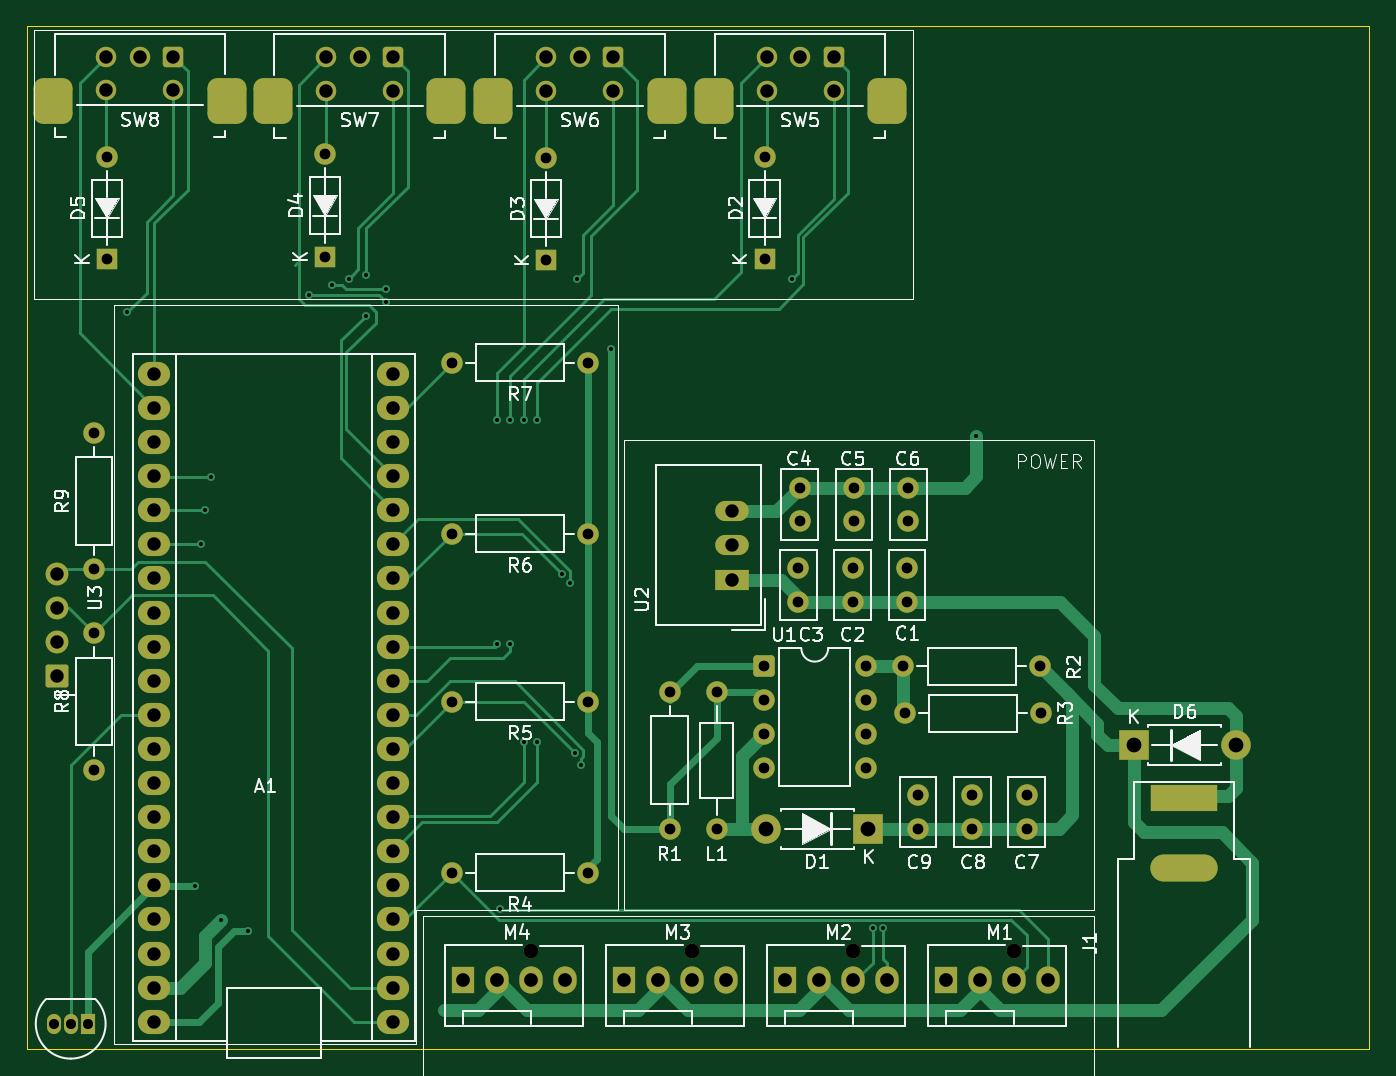
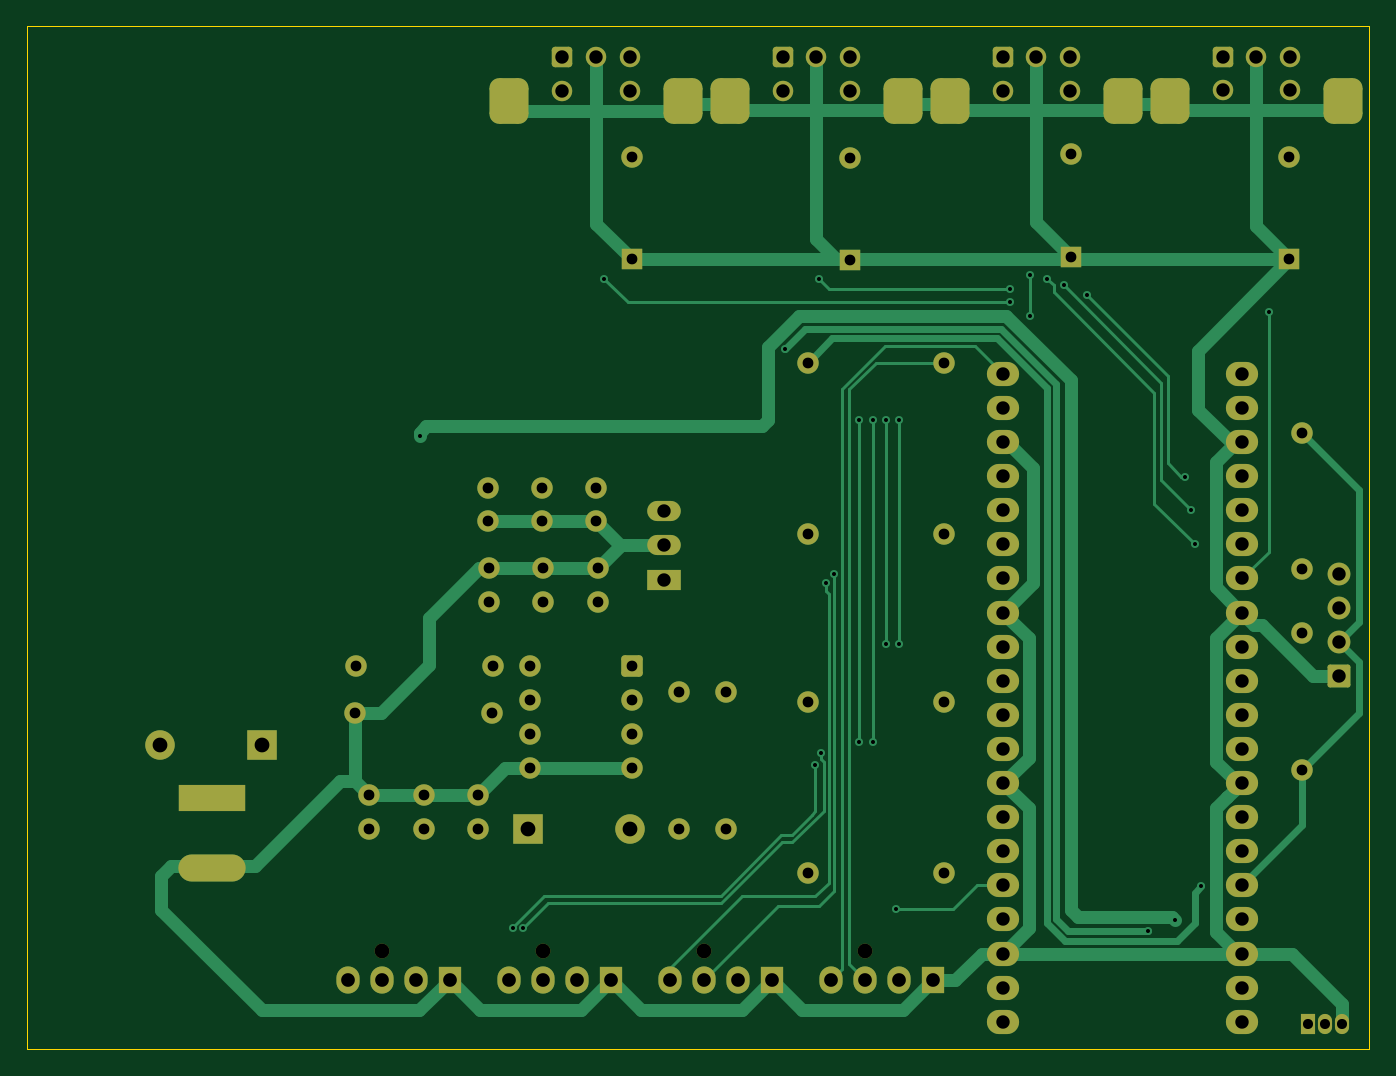
Circuit board: 11 layer files. Board 100.0 x 76.2 mm.
- bottom_copper: Something-B_Cu.gbr (26524 bytes)
- bottom_mask: Something-B_Mask.gbr (7411 bytes)
- paste: Something-B_Paste.gbr (469 bytes)
- bottom_silk: Something-B_Silkscreen.gbr (470 bytes)
- outline: Something-Edge_Cuts.gbr (639 bytes)
- top_copper: Something-F_Cu.gbr (29328 bytes)
- top_mask: Something-F_Mask.gbr (7411 bytes)
- paste: Something-F_Paste.gbr (469 bytes)
- top_silk: Something-F_Silkscreen.gbr (71409 bytes)
- drill: Something-NPTH.drl (415 bytes)
- drill: Something-PTH.drl (4394 bytes)

=== bottom_copper: Something-B_Cu.gbr (26524 bytes, source omitted) ===
=== bottom_mask: Something-B_Mask.gbr (7411 bytes, source omitted) ===
=== paste: Something-B_Paste.gbr ===
%TF.GenerationSoftware,KiCad,Pcbnew,10.0.1*%
%TF.CreationDate,2026-08-19T00:10:16+02:00*%
%TF.ProjectId,Something,536f6d65-7468-4696-9e67-2e6b69636164,rev?*%
%TF.SameCoordinates,Original*%
%TF.FileFunction,Paste,Bot*%
%TF.FilePolarity,Positive*%
%FSLAX46Y46*%
G04 Gerber Fmt 4.6, Leading zero omitted, Abs format (unit mm)*
G04 Created by KiCad (PCBNEW 10.0.1) date 2026-08-19 00:10:16*
%MOMM*%
%LPD*%
G01*
G04 APERTURE LIST*
G04 APERTURE END LIST*
M02*

=== bottom_silk: Something-B_Silkscreen.gbr ===
%TF.GenerationSoftware,KiCad,Pcbnew,10.0.1*%
%TF.CreationDate,2026-08-19T00:10:16+02:00*%
%TF.ProjectId,Something,536f6d65-7468-4696-9e67-2e6b69636164,rev?*%
%TF.SameCoordinates,Original*%
%TF.FileFunction,Legend,Bot*%
%TF.FilePolarity,Positive*%
%FSLAX46Y46*%
G04 Gerber Fmt 4.6, Leading zero omitted, Abs format (unit mm)*
G04 Created by KiCad (PCBNEW 10.0.1) date 2026-08-19 00:10:16*
%MOMM*%
%LPD*%
G01*
G04 APERTURE LIST*
G04 APERTURE END LIST*
M02*

=== outline: Something-Edge_Cuts.gbr ===
%TF.GenerationSoftware,KiCad,Pcbnew,10.0.1*%
%TF.CreationDate,2026-08-19T00:10:16+02:00*%
%TF.ProjectId,Something,536f6d65-7468-4696-9e67-2e6b69636164,rev?*%
%TF.SameCoordinates,Original*%
%TF.FileFunction,Profile,NP*%
%FSLAX46Y46*%
G04 Gerber Fmt 4.6, Leading zero omitted, Abs format (unit mm)*
G04 Created by KiCad (PCBNEW 10.0.1) date 2026-08-19 00:10:16*
%MOMM*%
%LPD*%
G01*
G04 APERTURE LIST*
%TA.AperFunction,Profile*%
%ADD10C,0.050000*%
%TD*%
G04 APERTURE END LIST*
D10*
X-364500000Y-99190000D02*
X-264500000Y-99190000D01*
X-264500000Y-175400000D01*
X-364500000Y-175400000D01*
X-364500000Y-99190000D01*
M02*

=== top_copper: Something-F_Cu.gbr (29328 bytes, source omitted) ===
=== top_mask: Something-F_Mask.gbr (7411 bytes, source omitted) ===
=== paste: Something-F_Paste.gbr ===
%TF.GenerationSoftware,KiCad,Pcbnew,10.0.1*%
%TF.CreationDate,2026-08-19T00:10:16+02:00*%
%TF.ProjectId,Something,536f6d65-7468-4696-9e67-2e6b69636164,rev?*%
%TF.SameCoordinates,Original*%
%TF.FileFunction,Paste,Top*%
%TF.FilePolarity,Positive*%
%FSLAX46Y46*%
G04 Gerber Fmt 4.6, Leading zero omitted, Abs format (unit mm)*
G04 Created by KiCad (PCBNEW 10.0.1) date 2026-08-19 00:10:16*
%MOMM*%
%LPD*%
G01*
G04 APERTURE LIST*
G04 APERTURE END LIST*
M02*

=== top_silk: Something-F_Silkscreen.gbr (71409 bytes, source omitted) ===
=== drill: Something-NPTH.drl ===
M48
; DRILL file KiCad 10.0.1 date 2026-08-19T00:10:19
; FORMAT={-:-/ absolute / metric / decimal}
; #@! TF.CreationDate,2026-08-19T00:10:19+02:00
; #@! TF.GenerationSoftware,Kicad,Pcbnew,10.0.1
; #@! TF.FileFunction,NonPlated,1,2,NPTH
FMAT,2
METRIC
; #@! TA.AperFunction,NonPlated,NPTH,ComponentDrill
T1C1.100
%
G90
G05
T1
X-326.95Y-168.09
X-314.95Y-168.09
X-302.95Y-168.09
X-290.95Y-168.09
M30

=== drill: Something-PTH.drl ===
M48
; DRILL file KiCad 10.0.1 date 2026-08-19T00:10:19
; FORMAT={-:-/ absolute / metric / decimal}
; #@! TF.CreationDate,2026-08-19T00:10:19+02:00
; #@! TF.GenerationSoftware,Kicad,Pcbnew,10.0.1
; #@! TF.FileFunction,Plated,1,2,PTH
FMAT,2
METRIC
; #@! TA.AperFunction,Plated,PTH,ViaDrill
T1C0.300
; #@! TA.AperFunction,Plated,PTH,ComponentDrill
T2C0.750
; #@! TA.AperFunction,Plated,PTH,ComponentDrill
T3C0.800
; #@! TA.AperFunction,Plated,PTH,ComponentDrill
T4C1.000
; #@! TA.AperFunction,Plated,PTH,ComponentDrill
T5C1.020
; #@! TA.AperFunction,Plated,PTH,ComponentDrill
T6C1.100
; #@! TA.AperFunction,Plated,PTH,ComponentDrill
T7C2.100
%
G90
G05
T1
X-357.0Y-120.5
X-352.0Y-163.25
X-351.5Y-137.75
X-351.25Y-135.25
X-350.75Y-132.75
X-350.0Y-165.75
X-348.0Y-166.57
X-343.5Y-119.25
X-341.75Y-118.5
X-340.5Y-118.0
X-339.25Y-117.75
X-339.25Y-120.75
X-337.75Y-118.75
X-337.75Y-119.75
X-329.5Y-128.5
X-329.5Y-145.25
X-329.241Y-164.991
X-328.5Y-128.5
X-328.5Y-145.25
X-327.5Y-128.5
X-327.5Y-152.5
X-326.5Y-128.5
X-326.5Y-152.5
X-324.65Y-140.0
X-324.05Y-140.686
X-323.65Y-153.325
X-323.5Y-118.0
X-323.25Y-154.25
X-321.0Y-123.25
X-307.5Y-118.0
X-301.5Y-166.35
X-300.7Y-166.35
X-293.782Y-129.75
T2
X-362.5Y-173.5
X-361.23Y-173.5
X-359.96Y-173.5
T3
X-359.5Y-129.5
X-359.5Y-139.66
X-359.5Y-144.42
X-359.5Y-154.58
X-358.55Y-108.94
X-358.55Y-116.56
X-342.3Y-108.75
X-342.3Y-116.37
X-332.83Y-124.25
X-332.83Y-137.0
X-332.83Y-149.5
X-332.83Y-162.25
X-325.8Y-109.0
X-325.8Y-116.62
X-322.67Y-124.25
X-322.67Y-137.0
X-322.67Y-149.5
X-322.67Y-162.25
X-316.62Y-148.8
X-316.62Y-158.96
X-313.12Y-148.8
X-313.12Y-158.96
X-309.62Y-146.86
X-309.62Y-149.4
X-309.62Y-151.94
X-309.62Y-154.48
X-309.55Y-108.94
X-309.55Y-116.56
X-307.037Y-139.582
X-307.037Y-142.082
X-306.938Y-133.582
X-306.938Y-136.082
X-302.988Y-139.582
X-302.988Y-142.082
X-302.887Y-133.582
X-302.887Y-136.082
X-302.0Y-146.86
X-302.0Y-149.4
X-302.0Y-151.94
X-302.0Y-154.48
X-299.2Y-146.88
X-299.12Y-150.38
X-298.938Y-139.582
X-298.938Y-142.082
X-298.837Y-133.582
X-298.837Y-136.082
X-298.12Y-156.48
X-298.12Y-158.98
X-294.07Y-156.48
X-294.07Y-158.98
X-290.02Y-156.48
X-290.02Y-158.98
X-289.04Y-146.88
X-288.96Y-150.38
T4
X-362.25Y-140.0
X-362.25Y-142.54
X-362.25Y-145.08
X-362.25Y-147.62
X-358.575Y-101.475
X-358.575Y-103.975
X-356.075Y-101.475
X-355.0Y-125.09
X-355.0Y-127.63
X-355.0Y-130.17
X-355.0Y-132.71
X-355.0Y-135.25
X-355.0Y-137.79
X-355.0Y-140.33
X-355.0Y-142.87
X-355.0Y-145.41
X-355.0Y-147.95
X-355.0Y-150.49
X-355.0Y-153.03
X-355.0Y-155.57
X-355.0Y-158.11
X-355.0Y-160.65
X-355.0Y-163.19
X-355.0Y-165.73
X-355.0Y-168.27
X-355.0Y-170.81
X-355.0Y-173.35
X-353.575Y-101.475
X-353.575Y-103.975
X-342.2Y-101.5
X-342.2Y-104.0
X-339.7Y-101.5
X-337.22Y-125.09
X-337.22Y-127.63
X-337.22Y-130.17
X-337.22Y-132.71
X-337.22Y-135.25
X-337.22Y-137.79
X-337.22Y-140.33
X-337.22Y-142.87
X-337.22Y-145.41
X-337.22Y-147.95
X-337.22Y-150.49
X-337.22Y-153.03
X-337.22Y-155.57
X-337.22Y-158.11
X-337.22Y-160.65
X-337.22Y-163.19
X-337.22Y-165.73
X-337.22Y-168.27
X-337.22Y-170.81
X-337.22Y-173.35
X-337.2Y-101.5
X-337.2Y-104.0
X-325.8Y-101.5
X-325.8Y-104.0
X-323.3Y-101.5
X-320.8Y-101.5
X-320.8Y-104.0
X-311.938Y-135.332
X-311.938Y-137.873
X-311.938Y-140.412
X-309.4Y-101.5
X-309.4Y-104.0
X-306.9Y-101.5
X-304.4Y-101.5
X-304.4Y-104.0
T5
X-332.03Y-170.25
X-329.49Y-170.25
X-326.95Y-170.25
X-324.41Y-170.25
X-320.03Y-170.25
X-317.49Y-170.25
X-314.95Y-170.25
X-312.41Y-170.25
X-308.03Y-170.25
X-305.49Y-170.25
X-302.95Y-170.25
X-300.41Y-170.25
X-296.03Y-170.25
X-293.49Y-170.25
X-290.95Y-170.25
X-288.41Y-170.25
T6
X-309.43Y-158.98
X-301.81Y-158.98
X-282.06Y-152.75
X-274.44Y-152.75
T5
G00X-279.8Y-156.69
M15
G01X-276.8Y-156.69
M16
G05
G00X-279.8Y-161.87
M15
G01X-276.8Y-161.87
M16
G05
T7
G00X-362.525Y-105.175
M15
G01X-362.525Y-104.775
M16
G05
G00X-349.625Y-105.175
M15
G01X-349.625Y-104.775
M16
G05
G00X-346.15Y-105.2
M15
G01X-346.15Y-104.8
M16
G05
G00X-333.25Y-105.2
M15
G01X-333.25Y-104.8
M16
G05
G00X-329.75Y-105.2
M15
G01X-329.75Y-104.8
M16
G05
G00X-316.85Y-105.2
M15
G01X-316.85Y-104.8
M16
G05
G00X-313.35Y-105.2
M15
G01X-313.35Y-104.8
M16
G05
G00X-300.45Y-105.2
M15
G01X-300.45Y-104.8
M16
G05
M30
